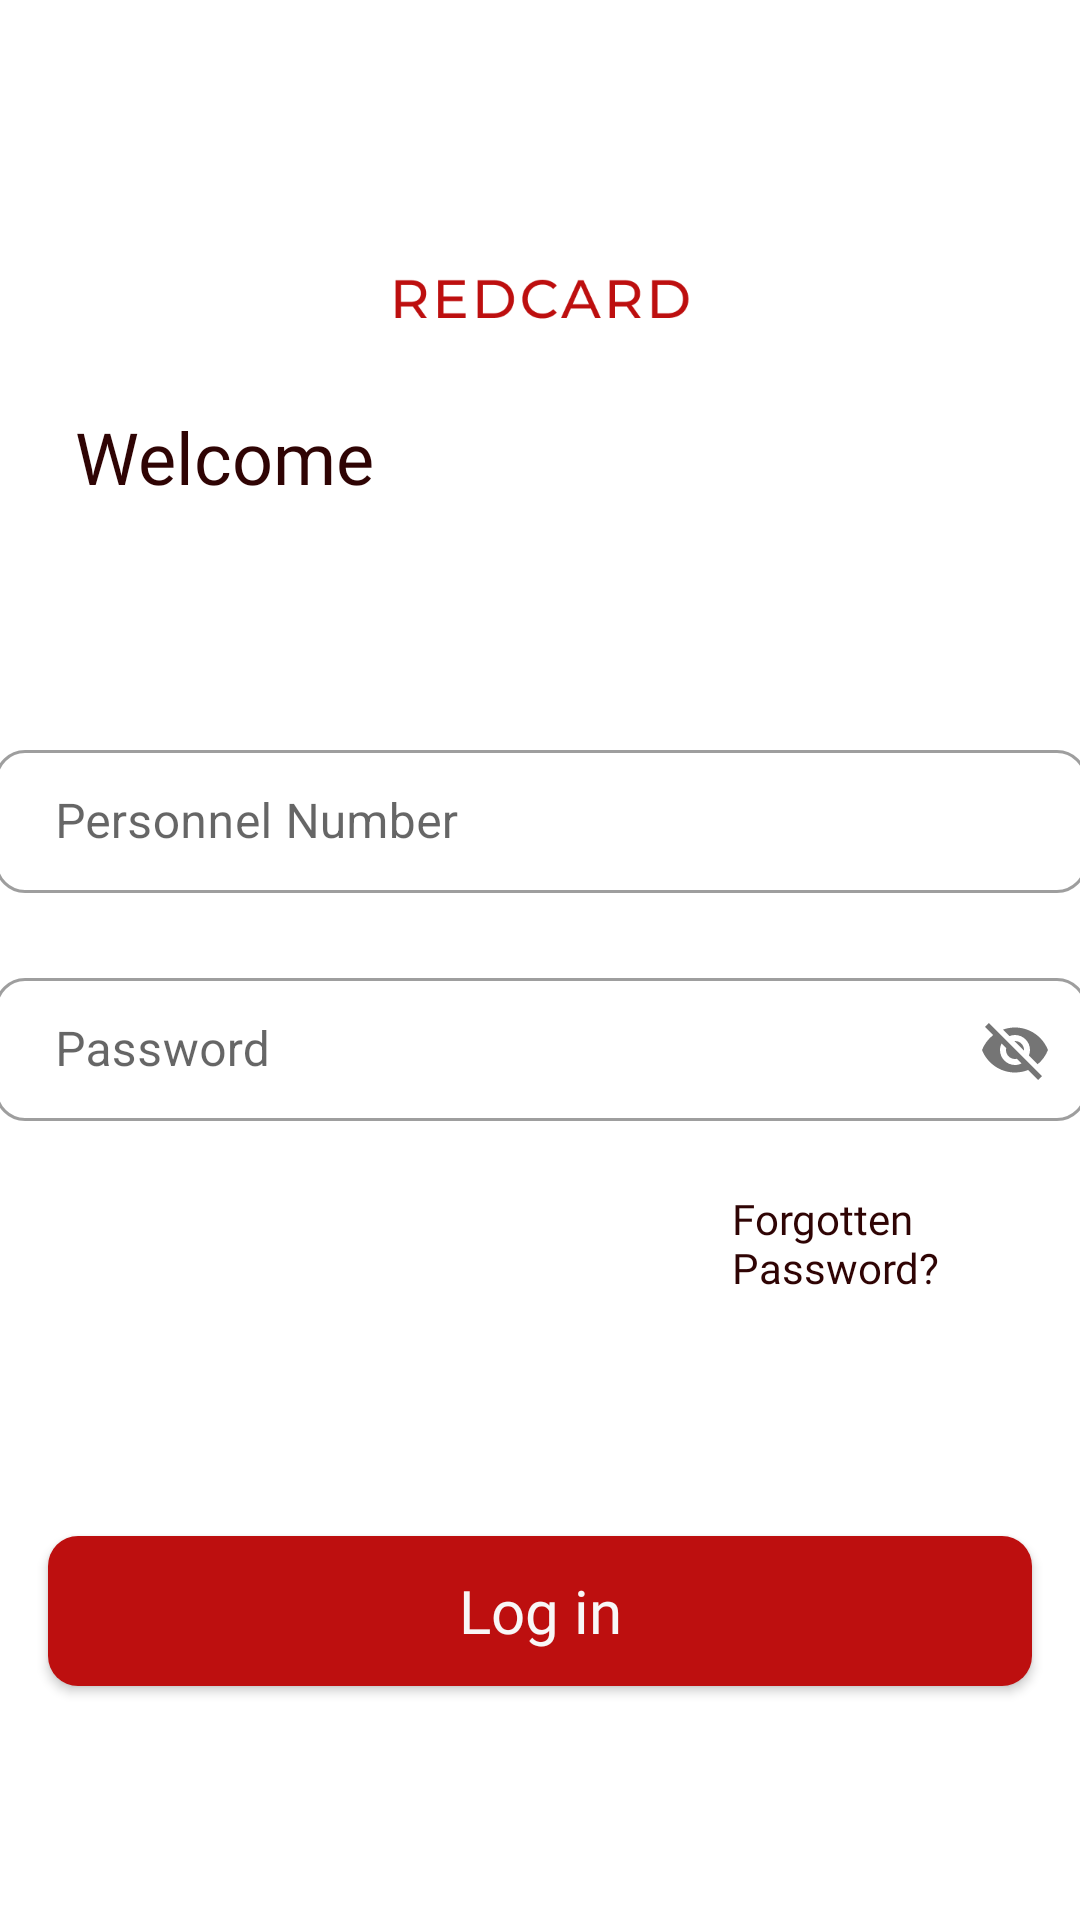

The Android layout XML behind this screen, and the referenced resources:
<!-- AndroidManifest.xml: application theme Theme.RedCard -->
<!-- res/layout/fragment_login.xml -->
<?xml version="1.0" encoding="utf-8"?>
<androidx.constraintlayout.widget.ConstraintLayout xmlns:android="http://schemas.android.com/apk/res/android"
    xmlns:tools="http://schemas.android.com/tools"
    android:layout_width="match_parent"
    android:layout_height="match_parent"
    xmlns:app="http://schemas.android.com/apk/res-auto"
    tools:context=".LoginFragment">

    <ImageView
        android:id="@+id/signup_logo"
        android:layout_width="0dp"
        android:layout_height="wrap_content"
        android:layout_marginStart="130dp"
        android:layout_marginTop="64dp"
        android:layout_marginEnd="129dp"
        android:src="@drawable/logo__1"
        app:layout_constraintEnd_toEndOf="parent"
        app:layout_constraintStart_toStartOf="parent"
        app:layout_constraintTop_toTopOf="parent" />

    <TextView
        android:id="@+id/loginWelcomeTV"
        android:layout_width="0dp"
        android:layout_height="wrap_content"
        android:layout_marginStart="25dp"
        android:layout_marginEnd="119dp"
        android:fontFamily="@font/montserrat"
        android:text="Welcome"
        android:textColor="@color/red_10"
        android:textSize="24dp"
        app:layout_constraintEnd_toEndOf="parent"
        app:layout_constraintHorizontal_bias="0.0"
        app:layout_constraintStart_toStartOf="parent"
        app:layout_constraintTop_toBottomOf="@+id/signup_logo" />

    <TextView
        android:id="@+id/loginUsernameTV"
        android:layout_width="0dp"
        android:layout_height="wrap_content"
        android:layout_marginStart="25dp"
        android:layout_marginEnd="119dp"
        android:fontFamily="@font/montserrat"
        android:text=""
        android:textColor="@color/red_10"
        android:textSize="24dp"
        app:layout_constraintEnd_toEndOf="parent"
        app:layout_constraintStart_toStartOf="parent"
        app:layout_constraintTop_toBottomOf="@+id/loginWelcomeTV" />

    <com.google.android.material.textfield.TextInputLayout
        android:id="@+id/LoginPersonnelContainer"
        style="@style/Widget.MaterialComponents.TextInputLayout.OutlinedBox.Dense"
        android:layout_width="364dp"
        android:layout_height="60dp"
        android:layout_marginStart="16dp"
        android:layout_marginTop="44dp"
        android:layout_marginEnd="16dp"
        android:inputType="textEmailAddress"
        android:lineSpacingExtra="16sp"
        android:textAlignment="textStart"
        android:textSize="16sp"
        app:boxCornerRadiusBottomEnd="10dp"
        app:boxCornerRadiusBottomStart="10dp"
        app:boxCornerRadiusTopEnd="10dp"
        app:boxCornerRadiusTopStart="10dp"
        app:errorEnabled="true"
        app:errorIconDrawable="@null"
        app:helperTextTextColor="#E81515"
        app:layout_constraintEnd_toEndOf="parent"
        app:layout_constraintStart_toStartOf="parent"
        app:layout_constraintTop_toBottomOf="@+id/loginUsernameTV">

        <com.google.android.material.textfield.TextInputEditText
            android:id="@+id/LoginPersonnelEdit"
            android:layout_width="match_parent"
            android:layout_height="wrap_content"
            android:hint="Personnel Number"
            android:inputType="none|textWebEmailAddress"
            android:paddingStart="20dp"
            android:textSize="16sp"
            tools:ignore="TextContrastCheck,TouchTargetSizeCheck" />
    </com.google.android.material.textfield.TextInputLayout>

    <com.google.android.material.textfield.TextInputLayout
        android:id="@+id/LoginPasswordContainer"
        style="@style/Widget.MaterialComponents.TextInputLayout.OutlinedBox.Dense"
        android:layout_width="364dp"
        android:layout_height="60dp"
        android:layout_marginStart="16dp"
        android:layout_marginTop="16dp"
        android:layout_marginEnd="16dp"
        android:inputType="textEmailAddress"
        android:lineSpacingExtra="16sp"
        android:textAlignment="textStart"
        android:textSize="16sp"
        app:boxCornerRadiusBottomEnd="10dp"
        app:boxCornerRadiusBottomStart="10dp"
        app:boxCornerRadiusTopEnd="10dp"
        app:boxCornerRadiusTopStart="10dp"
        app:errorEnabled="true"
        app:errorIconDrawable="@null"
        app:helperTextTextColor="#E81515"
        app:layout_constraintEnd_toEndOf="parent"
        app:layout_constraintStart_toStartOf="parent"
        app:layout_constraintTop_toBottomOf="@+id/LoginPersonnelContainer"
        app:passwordToggleEnabled="true">

        <com.google.android.material.textfield.TextInputEditText
            android:id="@+id/LoginPasswordEdit"
            android:layout_width="match_parent"
            android:layout_height="wrap_content"
            android:hint="Password"
            android:inputType="none|textWebEmailAddress"
            android:paddingStart="20dp"
            android:textSize="16sp"
            tools:ignore="TextContrastCheck,TouchTargetSizeCheck" />
    </com.google.android.material.textfield.TextInputLayout>

    <TextView
        android:id="@+id/loginForgottenPasswordTV"
        android:layout_width="0dp"
        android:layout_height="wrap_content"
        android:layout_marginStart="244dp"
        android:layout_marginTop="16dp"
        android:layout_marginEnd="22dp"
        android:fontFamily="@font/montserrat"
        android:text="Forgotten Password?"
        android:textColor="@color/red_10"
        android:textSize="14dp"
        app:layout_constraintEnd_toEndOf="parent"
        app:layout_constraintStart_toStartOf="parent"
        app:layout_constraintTop_toBottomOf="@+id/LoginPasswordContainer" />

    <Button
        android:id="@+id/log_in_auth"
        android:layout_width="0dp"
        android:layout_height="50dp"
        android:layout_marginStart="16dp"
        android:layout_marginTop="80dp"
        android:layout_marginEnd="16dp"
        android:layout_marginBottom="8dp"
        android:background="@drawable/button"
        android:fontFamily="@font/montserrat"
        android:text="Log in"
        android:textAllCaps="false"
        android:textColor="#F8F7F7"
        android:textSize="20sp"
        app:layout_constraintEnd_toEndOf="parent"
        app:layout_constraintStart_toStartOf="parent"
        app:layout_constraintTop_toBottomOf="@+id/loginForgottenPasswordTV" />


</androidx.constraintlayout.widget.ConstraintLayout>
<!-- resources referenced by this layout -->
<resources>
  <color name="red_10">#2F0404</color>
  <!-- drawable button (drawable) -->
  <?xml version="1.0" encoding="utf-8"?>
  <shape xmlns:android="http://schemas.android.com/apk/res/android"
      android:shape="rectangle">
      <solid
          android:color="@color/red">
      </solid>
      <corners
          android:bottomLeftRadius="10dp"
          android:bottomRightRadius="10dp"
          android:topRightRadius="10dp"
          android:topLeftRadius="10dp">
      </corners>
  
  </shape>
  <!-- drawable logo__1: png bitmap (drawable, 4602 bytes) -->
  <style name="Theme.RedCard" parent="Theme.MaterialComponents.DayNight.DarkActionBar">
          
          <item name="colorPrimary">@color/red</item>
          <item name="colorPrimaryVariant">@color/red_10</item>
          <item name="colorOnPrimary">@color/red_10</item>
          
          <item name="colorSecondary">@color/teal_200</item>
          <item name="colorSecondaryVariant">@color/teal_700</item>
          <item name="colorOnSecondary">@color/black</item>
          
          <item name="android:statusBarColor" tools:targetApi="l">?attr/colorPrimaryVariant</item>
          
      </style>
  <color name="red">#BD0F0F</color>
  <color name="teal_200">#FF03DAC5</color>
  <color name="teal_700">#FF018786</color>
  <color name="black">#FF000000</color>
</resources>
